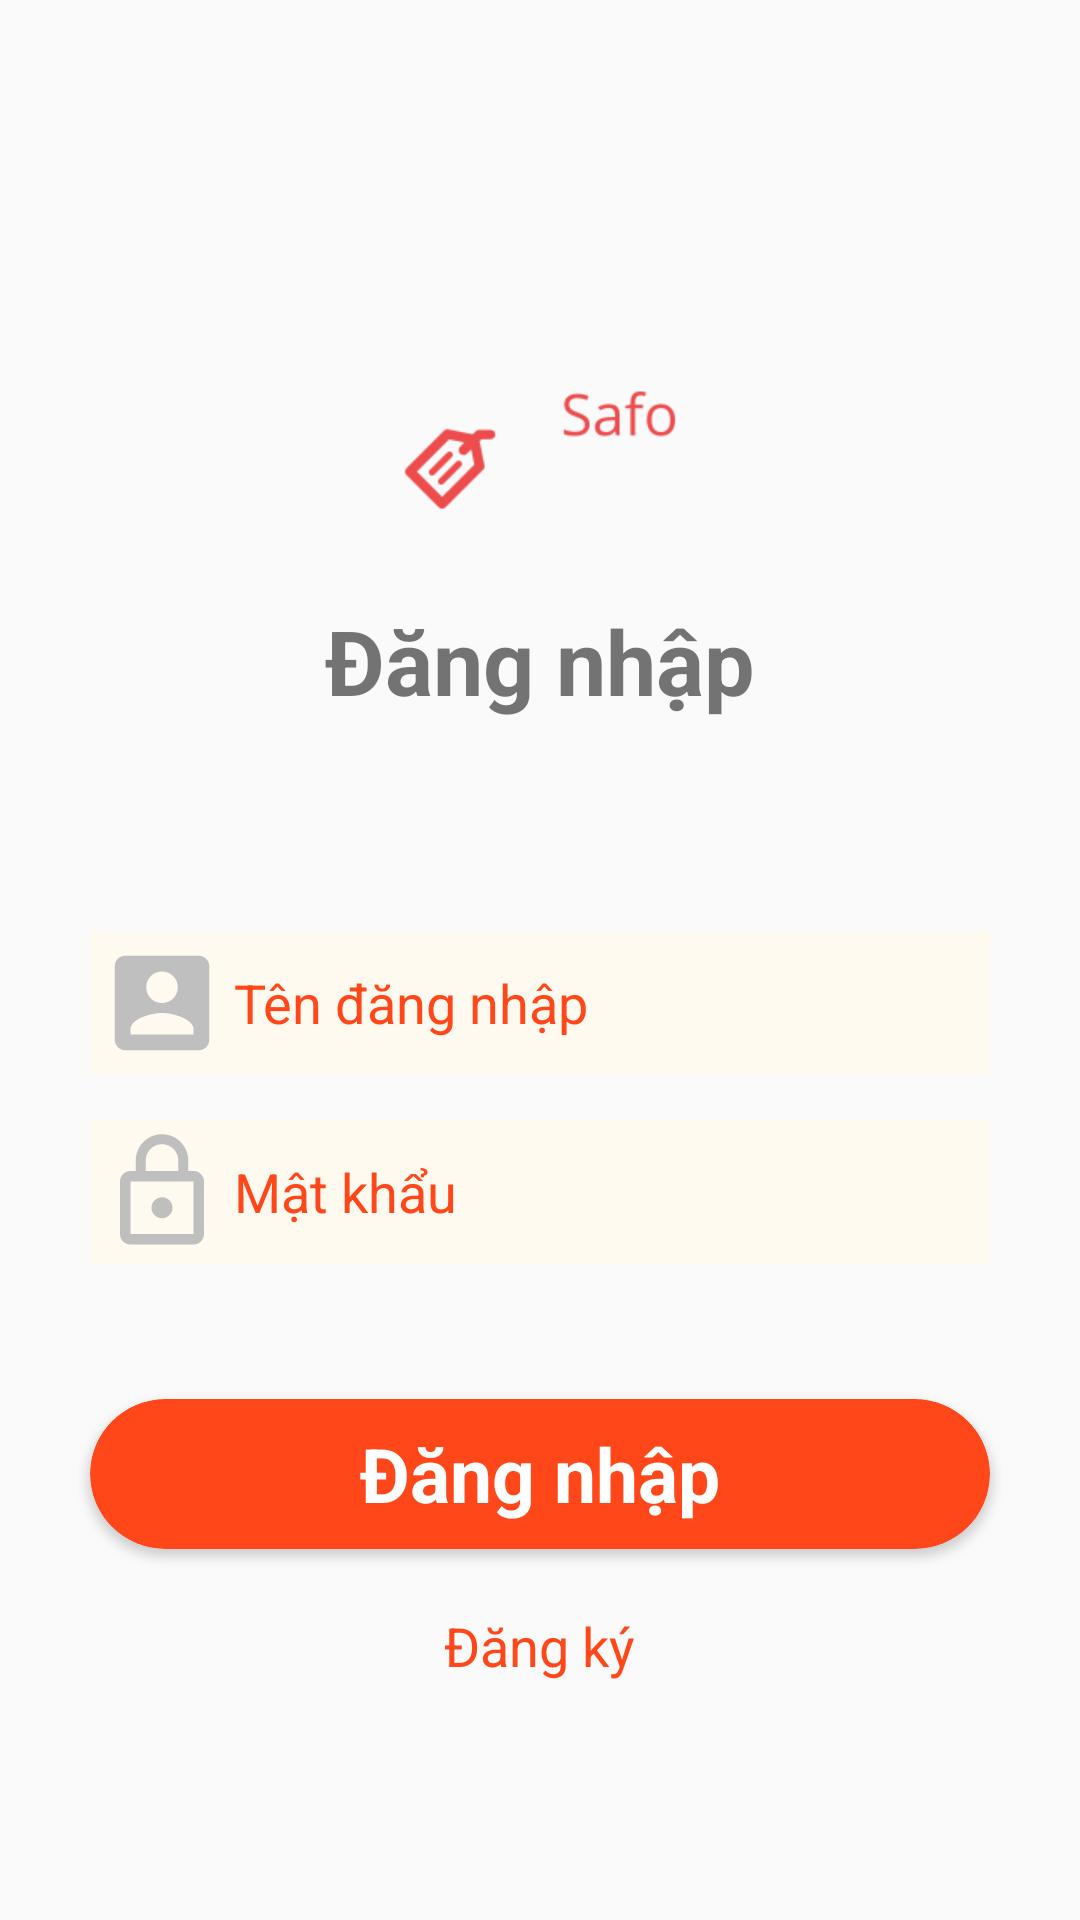

Here is an Android app screen rendered from its layout file. Give the layout XML and the strings, colors and styles it references.
<!-- AndroidManifest.xml: application theme AppTheme -->
<!-- res/layout/activity_login.xml -->
<?xml version="1.0" encoding="utf-8"?>
<LinearLayout xmlns:android="http://schemas.android.com/apk/res/android"
    xmlns:app="http://schemas.android.com/apk/res-auto"
    xmlns:tools="http://schemas.android.com/tools"
    android:layout_width="match_parent"
    android:layout_height="match_parent"
    android:orientation="vertical"
    tools:context=".activity.LoginActivity">


    <ImageView
        android:id="@+id/appImage"
        android:layout_marginTop="100dp"
        android:layout_gravity="center"
        android:layout_width="200dp"
        android:layout_height="100dp"
        android:src="@drawable/logo"/>

    <TextView
        android:text="@string/ms_Login"
        android:textSize="30dp"
        android:textStyle="bold"
        android:layout_gravity="center_horizontal"
        android:layout_width="wrap_content"
        android:layout_height="wrap_content"
        android:layout_marginBottom="50dp"/>

    <EditText
        android:id="@+id/txtUsername"
        android:layout_marginTop="20dp"
        android:layout_width="300dp"
        android:layout_height="wrap_content"
        android:layout_gravity="center"
        android:background="@color/colorGrey"
        android:drawableLeft="@mipmap/ic_launcher_username"
        android:textColorHint="@color/redApp"
        android:ems="10"
        android:inputType="text"
        android:hint="@string/ms_HintUsername"
        android:textSize="18dp"
        app:layout_constraintEnd_toEndOf="parent"
        app:layout_constraintStart_toStartOf="parent"
        tools:layout_editor_absoluteY="282dp" />

    <EditText
        android:id="@+id/txtPassword"
        android:layout_marginTop="15dp"
        android:layout_width="300dp"
        android:layout_height="wrap_content"
        android:layout_gravity="center"
        android:background="@color/colorGrey"
        android:drawableLeft="@mipmap/ic_launcher_password"
        android:textColorHint="@color/redApp"
        android:ems="10"
        android:hint="@string/ms_HintPassword"
        android:inputType="textPassword"
        android:textSize="18dp"
        app:layout_constraintEnd_toEndOf="parent"
        app:layout_constraintStart_toStartOf="parent"
        tools:layout_editor_absoluteY="338dp" />

    <TextView
        android:id="@+id/errLogin"
        android:layout_marginTop="5dp"
        android:layout_width="match_parent"
        android:layout_height="20dp"
        android:gravity="center"
        android:textColor="@color/colorMain"
        android:textStyle="bold"
        android:textSize="18dp" />

    <android.support.v7.widget.CardView
        android:id="@+id/formLoginButton"
        android:layout_marginTop="20dp"
        android:layout_width="300dp"
        android:layout_height="50dp"
        app:cardBackgroundColor="@color/redApp"
        app:cardCornerRadius="25dp"
        app:layout_constraintEnd_toEndOf="parent"
        app:layout_constraintStart_toStartOf="parent"
        tools:layout_editor_absoluteY="442dp"
        android:layout_gravity="center"
        >

        <RelativeLayout
            android:layout_width="match_parent"
            android:layout_height="match_parent">
            <TextView
                android:layout_width="wrap_content"
                android:layout_height="wrap_content"
                android:layout_centerInParent="true"
                android:text="@string/ms_Login"
                android:textColor="@color/colorMain"
                android:textStyle="bold"

                android:textSize="25dp" />
        </RelativeLayout>
    </android.support.v7.widget.CardView>

    <TextView
        android:layout_marginTop="20dp"
        android:id="@+id/textView"
        android:layout_width="wrap_content"
        android:layout_height="wrap_content"
        android:text="@string/msg_register"
        android:textSize="18dp"
        android:layout_gravity="center"
        app:layout_constraintEnd_toEndOf="parent"
        app:layout_constraintStart_toStartOf="parent"
        tools:layout_editor_absoluteY="520dp"
        android:textColor="@color/redApp"
        android:onClick="clickToRegister"/>


</LinearLayout>
<!-- resources referenced by this layout -->
<resources>
  <color name="colorGrey">#fffaf0</color>
  <color name="colorMain">#FFFFFF</color>
  <color name="redApp">#ff471a</color>
  <!-- drawable logo: png bitmap (drawable-v24, 3178 bytes) -->
  <!-- mipmap ic_launcher_password: png bitmap (mipmap-hdpi, 737 bytes) -->
  <!-- mipmap ic_launcher_username: png bitmap (mipmap-hdpi, 588 bytes) -->
  <string name="ms_HintPassword" translatable="false">Mật khẩu</string>
  <string name="ms_HintUsername" translatable="false">Tên đăng nhập</string>
  <string name="ms_Login" translatable="false">Đăng nhập</string>
  <string name="msg_register" translatable="false">Đăng ký</string>
  <style name="AppTheme" parent="Theme.AppCompat.Light.NoActionBar">
          
          <item name="colorPrimary">@color/redApp</item>
          <item name="colorPrimaryDark">@color/redApp</item>
          <item name="colorAccent">@color/colorAccent</item>
      </style>
  <color name="colorAccent">#D81B60</color>
</resources>
